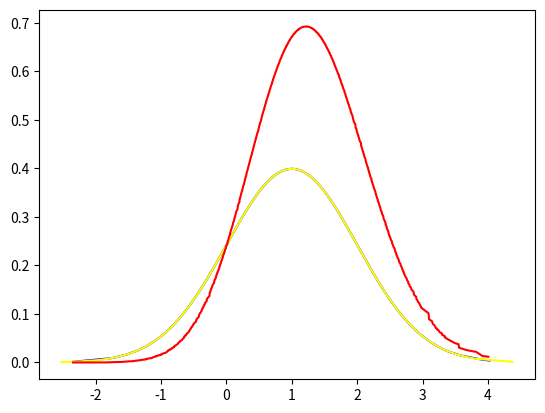

Recreate this plot in Python.
from __future__ import print_function
import matplotlib.pyplot as plt
import numpy as np
import math
import random
import scipy
from scipy import stats
from scipy.stats import norm
import seaborn as sns

mu1 = 1
sigma1 = 1
xsize = 1000
x = np.random.normal(mu1, sigma1, xsize)
x.sort()
xcdf = scipy.stats.norm.cdf(x)
xpdf = scipy.stats.norm.pdf(x,loc=mu1)

#plt.figure()
#g = sns.lineplot(x=x, y = xpdf, color = "blue")


mu2 = 1
sigma2 = 1
ysize = 1000
y = np.random.normal(mu2, sigma2, ysize)
y.sort()
ycdf = scipy.stats.norm.cdf(y)
ypdf = scipy.stats.norm.pdf(y,loc=mu2)
#g = sns.lineplot(x=y, y=ypdf, color = "yellow")

#print("size of x ", len(x))

z = []
zpdf = []

def max(A, B):
    YPDF = 0
    YCDF = 0
    XPDF = 0 
    XCDF = 0
    for i in range (xsize-1):
        z.append(x[i])
        for j in range (ysize-1):
            if(z[i]>=y[j]):
                YCDF = ycdf[j]
                YPDF = ypdf[j]  
        if(z[i]>x[xsize-1]):
            YPDF = 0
            YCDF = 1
        elif(z[i]<x[0]):
            YPDF = 0
            YCDF = 0
        zpdf.append(xcdf[i]*YPDF+YCDF*xpdf[i])

    for i in range (ysize-1):
        temp = y[i]
        if(temp<[x[0]]):
            i = i
        else:
            z.append(y[i])
            for j in range (xsize-1):
                if(temp>=x[j]):
                    XCDF = xcdf[j]
                    XPDF = xpdf[j]  
            if(temp>x[xsize-1]):
                XPDF = 0
                XCDF = 1
            zpdf.append(XCDF*ypdf[i]+ycdf[i]*XPDF)
    #g = sns.lineplot(x=z, y=zpdf, color = "red")
    #print("The mean of maximum between A and B is: ", np.mean(z))

max(x,y)
plt.figure()
g = sns.lineplot(x=x, y = xpdf, color = "blue")
g = sns.lineplot(x=y, y=ypdf, color = "yellow")
g = sns.lineplot(x=z, y=zpdf, color = "red")
plt.show()